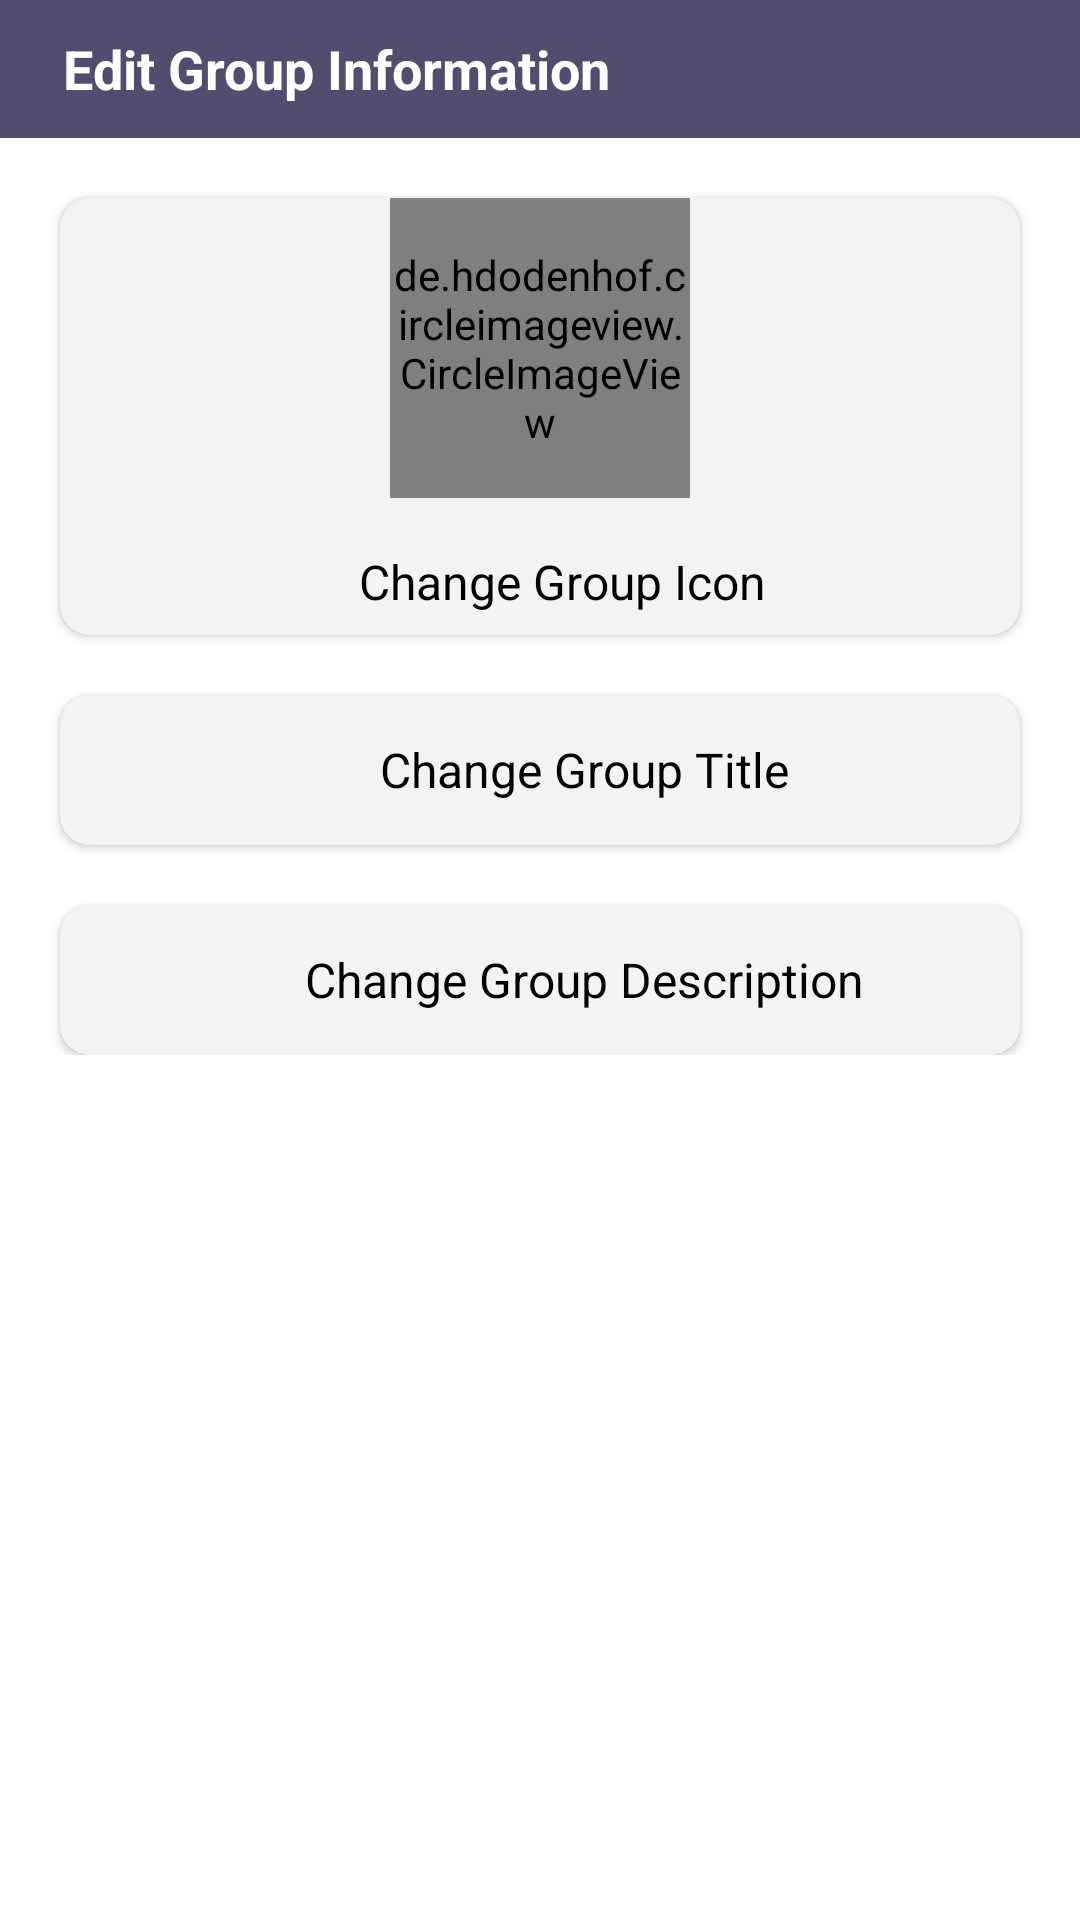

Layout XML and referenced resources for this Android screen:
<!-- AndroidManifest.xml: application theme Theme.ChatBud -->
<!-- res/layout/activity_edit_group_info.xml -->
<?xml version="1.0" encoding="utf-8"?>
<LinearLayout
    xmlns:android="http://schemas.android.com/apk/res/android"
    xmlns:app="http://schemas.android.com/apk/res-auto"
    xmlns:tools="http://schemas.android.com/tools"
    android:layout_width="match_parent"
    android:layout_height="match_parent"
    tools:context=".EditGroupInfoActivity"
    android:orientation="vertical">

    <com.google.android.material.appbar.AppBarLayout
        android:layout_width="match_parent"
        android:layout_height="46dp">

        <androidx.appcompat.widget.Toolbar
            android:id="@+id/toolbar"
            android:layout_width="match_parent"
            android:layout_height="wrap_content"
            android:background="@color/colorPrimary">

            <LinearLayout
                android:layout_width="match_parent"
                android:layout_height="wrap_content"
                android:gravity="center_vertical"
                android:orientation="horizontal">

                <ImageButton
                    android:id="@+id/btn_back"
                    android:layout_width="wrap_content"
                    android:layout_height="wrap_content"
                    android:background="@android:color/transparent"
                    android:src="@drawable/ic_back"
                    android:tint="@android:color/white" />

                <TextView
                    android:id="@+id/textView6"
                    android:layout_width="wrap_content"
                    android:layout_height="wrap_content"
                    android:layout_marginStart="3dp"
                    android:layout_marginLeft="3dp"
                    android:layout_weight="1"
                    android:padding="2dp"
                    android:text="Edit Group Information"
                    android:textColor="@color/white"
                    android:textSize="18sp"
                    android:textStyle="bold" />
            </LinearLayout>
        </androidx.appcompat.widget.Toolbar>
    </com.google.android.material.appbar.AppBarLayout>

    <LinearLayout
        android:layout_width="match_parent"
        android:layout_height="wrap_content"
        android:orientation="vertical">

        <androidx.cardview.widget.CardView
            android:id="@+id/editGroupIcon"
            android:layout_width="match_parent"
            android:layout_height="wrap_content"
            android:layout_marginStart="20dp"
            android:layout_marginLeft="20dp"
            android:layout_marginTop="20dp"
            android:layout_marginEnd="20dp"
            android:layout_marginRight="20dp"
            android:padding="5dp"
            app:cardBackgroundColor="#F4F3F3"
            app:cardCornerRadius="10dp">

            <LinearLayout
                android:layout_width="wrap_content"
                android:layout_height="wrap_content"
                android:orientation="vertical"
                android:layout_gravity="center_horizontal">

                <de.hdodenhof.circleimageview.CircleImageView
                    android:id="@+id/groupIcon"
                    android:layout_width="100dp"
                    android:layout_height="100dp"
                    android:layout_gravity="center_horizontal"
                    android:src="@drawable/group_icon"
                    app:civ_border_color="@color/colorPrimary"
                    app:civ_border_width="2dp" />

                <TextView
                    android:id="@+id/txtGroupIcon"
                    android:layout_width="wrap_content"
                    android:layout_height="wrap_content"
                    android:layout_gravity="center_vertical"
                    android:layout_marginStart="15dp"
                    android:layout_marginLeft="50dp"
                    android:layout_marginTop="10dp"
                    android:padding="7dp"
                    android:text="Change Group Icon"
                    android:textColor="@color/black"
                    android:textSize="16sp" />

            </LinearLayout>

        </androidx.cardview.widget.CardView>

        <androidx.cardview.widget.CardView
            android:id="@+id/editGroupTitle"
            android:layout_width="match_parent"
            android:layout_height="50dp"
            android:layout_marginStart="20dp"
            android:layout_marginLeft="20dp"
            android:layout_marginTop="20dp"
            android:layout_marginEnd="20dp"
            android:layout_marginRight="20dp"
            android:padding="5dp"
            app:cardBackgroundColor="#F4F3F3"
            app:cardCornerRadius="10dp">

            <TextView
                android:id="@+id/txtGroupTitle"
                android:layout_width="wrap_content"
                android:layout_height="wrap_content"
                android:layout_gravity="center"
                android:layout_marginStart="15dp"
                android:layout_marginLeft="50dp"
                android:padding="7dp"
                android:text="Change Group Title"
                android:textColor="@color/black"
                android:textSize="16sp" />

        </androidx.cardview.widget.CardView>

        <androidx.cardview.widget.CardView
            android:id="@+id/editGroupDesc"
            android:layout_width="match_parent"
            android:layout_height="50dp"
            android:layout_marginStart="20dp"
            android:layout_marginLeft="20dp"
            android:layout_marginTop="20dp"
            android:layout_marginEnd="20dp"
            android:layout_marginRight="20dp"
            android:padding="5dp"
            app:cardBackgroundColor="#F4F3F3"
            app:cardCornerRadius="10dp">

            <TextView
                android:id="@+id/txtGroupDesc"
                android:layout_width="wrap_content"
                android:layout_height="wrap_content"
                android:layout_gravity="center"
                android:layout_marginStart="15dp"
                android:layout_marginLeft="50dp"
                android:padding="7dp"
                android:text="Change Group Description"
                android:textColor="@color/black"
                android:textSize="16sp" />

        </androidx.cardview.widget.CardView>

    </LinearLayout>

</LinearLayout>
<!-- resources referenced by this layout -->
<resources>
  <color name="black">#FF000000</color>
  <color name="colorPrimary">#534c6f</color>
  <color name="white">#FFFFFFFF</color>
  <!-- drawable group_icon: png bitmap (drawable, 22733 bytes) -->
  <style name="Theme.ChatBud" parent="Theme.MaterialComponents.DayNight.NoActionBar">
          
          <item name="colorPrimary">@color/colorPrimary</item>
          <item name="colorPrimaryVariant">@color/colorPrimaryDark</item>
          <item name="colorOnPrimary">@color/white</item>
  
          
          <item name="colorSecondary">@color/teal_200</item>
          <item name="colorSecondaryVariant">@color/teal_700</item>
          <item name="colorOnSecondary">@color/colorPrimary</item>
  
          
          <item name="android:statusBarColor" tools:targetApi="l">?attr/colorPrimaryVariant</item>
          <item name="android:textColorSecondary">@color/white</item>
          
      </style>
  <color name="colorPrimaryDark">#FF3A3550</color>
  <color name="teal_200">#FF03DAC5</color>
  <color name="teal_700">#FF018786</color>
</resources>
